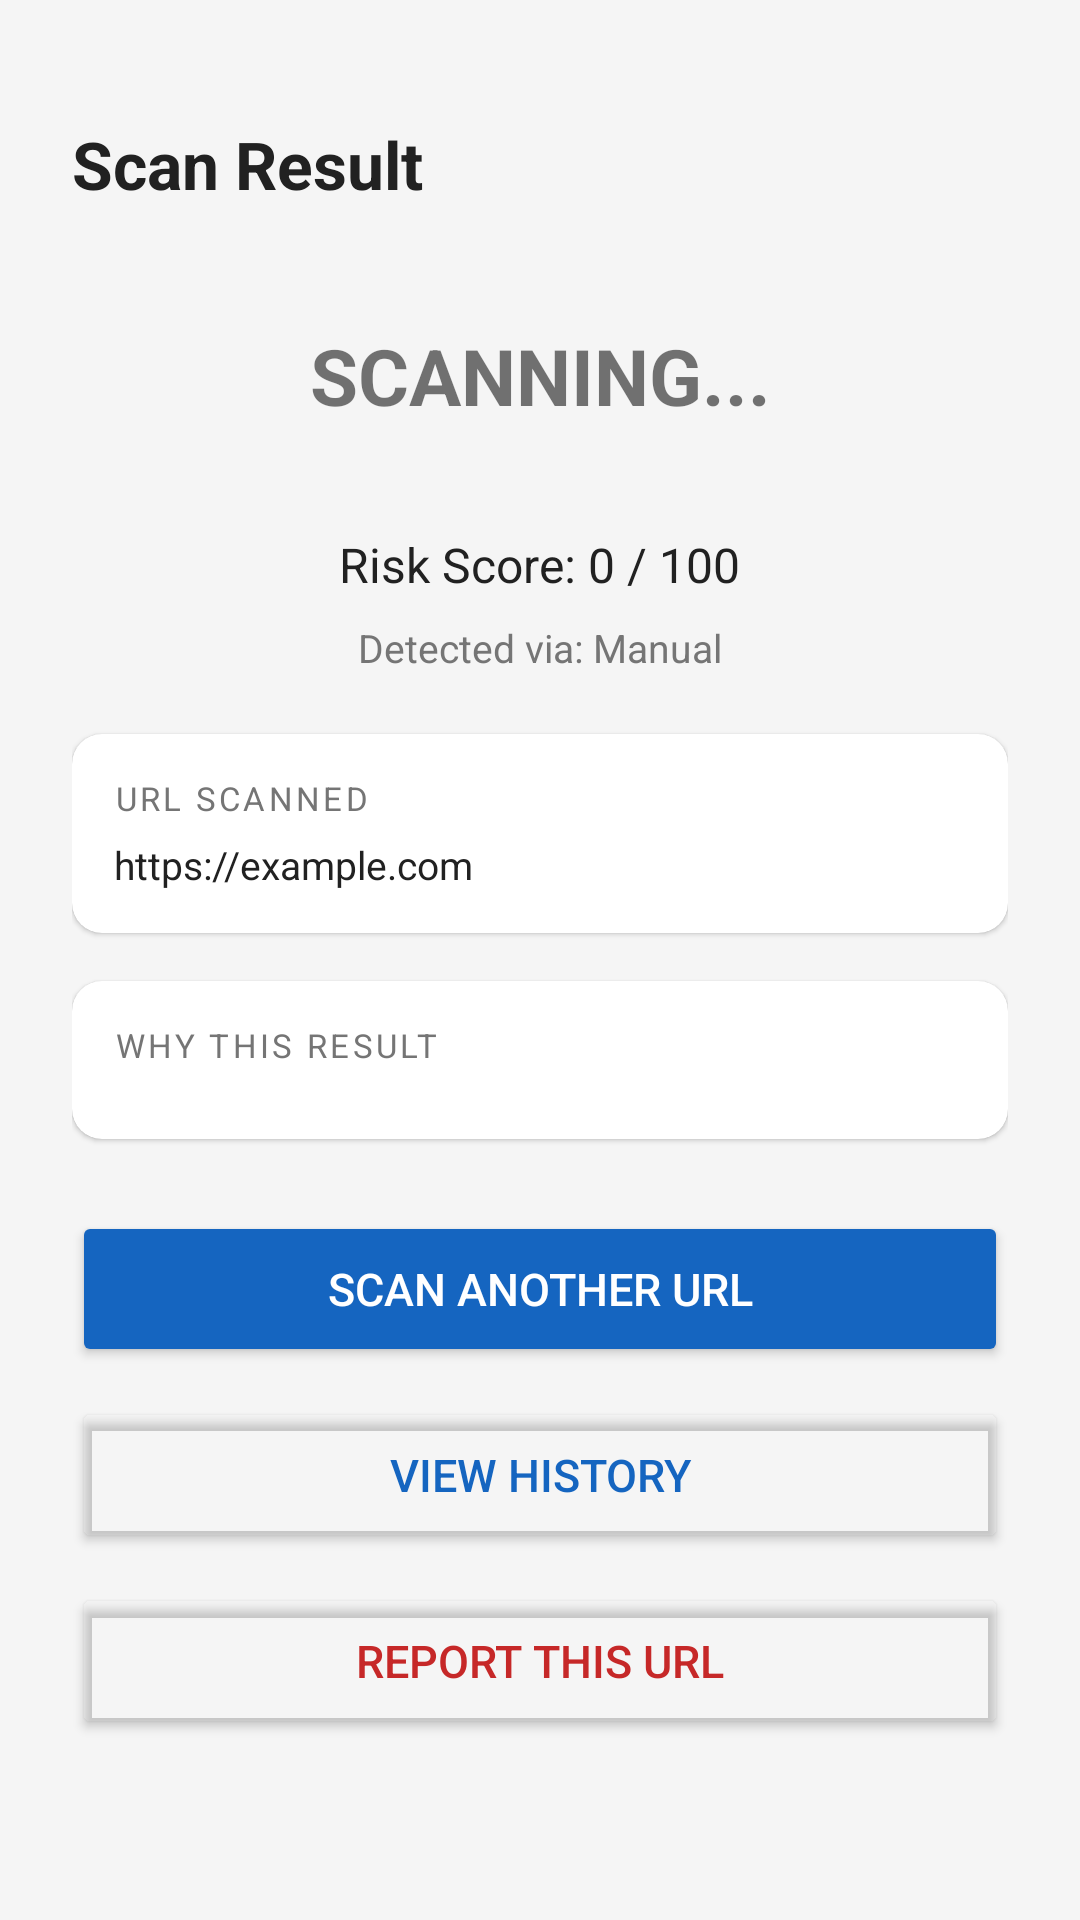

Reconstruct the res/layout file that produces this screen, plus the resources it refers to.
<!-- AndroidManifest.xml: application theme Theme.PhishingDetector -->
<!-- res/layout/activity_result.xml -->
<?xml version="1.0" encoding="utf-8"?>
<ScrollView
    xmlns:android="http://schemas.android.com/apk/res/android"
    android:layout_width="match_parent"
    android:layout_height="match_parent"
    android:background="@color/background_light"
    android:fillViewport="true">

    <LinearLayout
        android:layout_width="match_parent"
        android:layout_height="wrap_content"
        android:orientation="vertical"
        android:padding="24dp">

        
        <TextView
            android:layout_width="wrap_content"
            android:layout_height="wrap_content"
            android:text="Scan Result"
            android:textSize="22sp"
            android:textStyle="bold"
            android:textColor="@color/text_primary"
            android:layout_marginTop="16dp"
            android:layout_marginBottom="20dp"/>

        
        <TextView
            android:id="@+id/tv_badge"
            android:layout_width="match_parent"
            android:layout_height="72dp"
            android:text="SCANNING..."
            android:textSize="26sp"
            android:textStyle="bold"
            android:gravity="center"
            android:layout_marginBottom="16dp"/>

        
        <TextView
            android:id="@+id/tv_score"
            android:layout_width="wrap_content"
            android:layout_height="wrap_content"
            android:text="Risk Score: 0 / 100"
            android:textSize="16sp"
            android:textColor="@color/text_primary"
            android:layout_gravity="center_horizontal"
            android:layout_marginBottom="8dp"/>

        
        <TextView
            android:id="@+id/tv_source"
            android:layout_width="wrap_content"
            android:layout_height="wrap_content"
            android:text="Detected via: Manual"
            android:textSize="13sp"
            android:textColor="@color/text_secondary"
            android:layout_gravity="center_horizontal"
            android:layout_marginBottom="20dp"/>

        
        <androidx.cardview.widget.CardView
            android:layout_width="match_parent"
            android:layout_height="wrap_content"
            android:layout_marginBottom="16dp"
            app:cardCornerRadius="10dp"
            app:cardElevation="1dp"
            xmlns:app="http://schemas.android.com/apk/res-auto">

            <LinearLayout
                android:layout_width="match_parent"
                android:layout_height="wrap_content"
                android:orientation="vertical"
                android:padding="14dp">

                <TextView
                    android:layout_width="wrap_content"
                    android:layout_height="wrap_content"
                    android:text="URL SCANNED"
                    android:textSize="11sp"
                    android:textColor="@color/text_secondary"
                    android:letterSpacing="0.1"
                    android:layout_marginBottom="6dp"/>

                <TextView
                    android:id="@+id/tv_url"
                    android:layout_width="match_parent"
                    android:layout_height="wrap_content"
                    android:text="https://example.com"
                    android:textSize="13sp"
                    android:textColor="@color/text_primary"
                    android:lineSpacingExtra="3dp"/>
            </LinearLayout>
        </androidx.cardview.widget.CardView>

        
        <androidx.cardview.widget.CardView
            android:layout_width="match_parent"
            android:layout_height="wrap_content"
            android:layout_marginBottom="24dp"
            app:cardCornerRadius="10dp"
            app:cardElevation="1dp"
            xmlns:app="http://schemas.android.com/apk/res-auto">

            <LinearLayout
                android:layout_width="match_parent"
                android:layout_height="wrap_content"
                android:orientation="vertical"
                android:padding="14dp">

                <TextView
                    android:layout_width="wrap_content"
                    android:layout_height="wrap_content"
                    android:text="WHY THIS RESULT"
                    android:textSize="11sp"
                    android:textColor="@color/text_secondary"
                    android:letterSpacing="0.1"
                    android:layout_marginBottom="10dp"/>

                
                <LinearLayout
                    android:id="@+id/ll_reasons"
                    android:layout_width="match_parent"
                    android:layout_height="wrap_content"
                    android:orientation="vertical"/>

            </LinearLayout>
        </androidx.cardview.widget.CardView>

        

        
        <Button
            android:id="@+id/btn_back"
            android:layout_width="match_parent"
            android:layout_height="52dp"
            android:text="Scan Another URL"
            android:textSize="15sp"
            android:textColor="@color/white"
            android:backgroundTint="@color/primary_blue"
            android:layout_marginBottom="10dp"/>

        
        <Button
            android:id="@+id/btn_history"
            android:layout_width="match_parent"
            android:layout_height="52dp"
            android:text="View History"
            android:textSize="15sp"
            android:textColor="@color/primary_blue"
            android:backgroundTint="@android:color/transparent"
            android:layout_marginBottom="10dp"/>

        
        <Button
            android:id="@+id/btn_report"
            android:layout_width="match_parent"
            android:layout_height="52dp"
            android:text="Report This URL"
            android:textSize="15sp"
            android:textColor="@color/phishing_red"
            android:backgroundTint="@android:color/transparent"
            android:layout_marginBottom="16dp"/>

    </LinearLayout>
</ScrollView>
<!-- resources referenced by this layout -->
<resources>
  <color name="background_light">#F5F5F5</color>
  <color name="phishing_red">#C62828</color>
  <color name="primary_blue">#1565C0</color>
  <color name="text_primary">#212121</color>
  <color name="text_secondary">#757575</color>
  <color name="white">#FFFFFF</color>
  <style name="Theme.PhishingDetector" parent="Theme.MaterialComponents.Light.NoActionBar">
          <item name="colorPrimary">@color/primary_blue</item>
          <item name="colorPrimaryVariant">@color/primary_blue</item>
          <item name="colorOnPrimary">@color/white</item>
          <item name="colorSecondary">@color/teal_clipboard</item>
          <item name="colorOnSecondary">@color/white</item>
          <item name="android:statusBarColor" tools:targetApi="l">@color/primary_blue</item>
          <item name="android:windowBackground">@color/background_light</item>
      </style>
  <color name="teal_clipboard">#00695C</color>
</resources>
